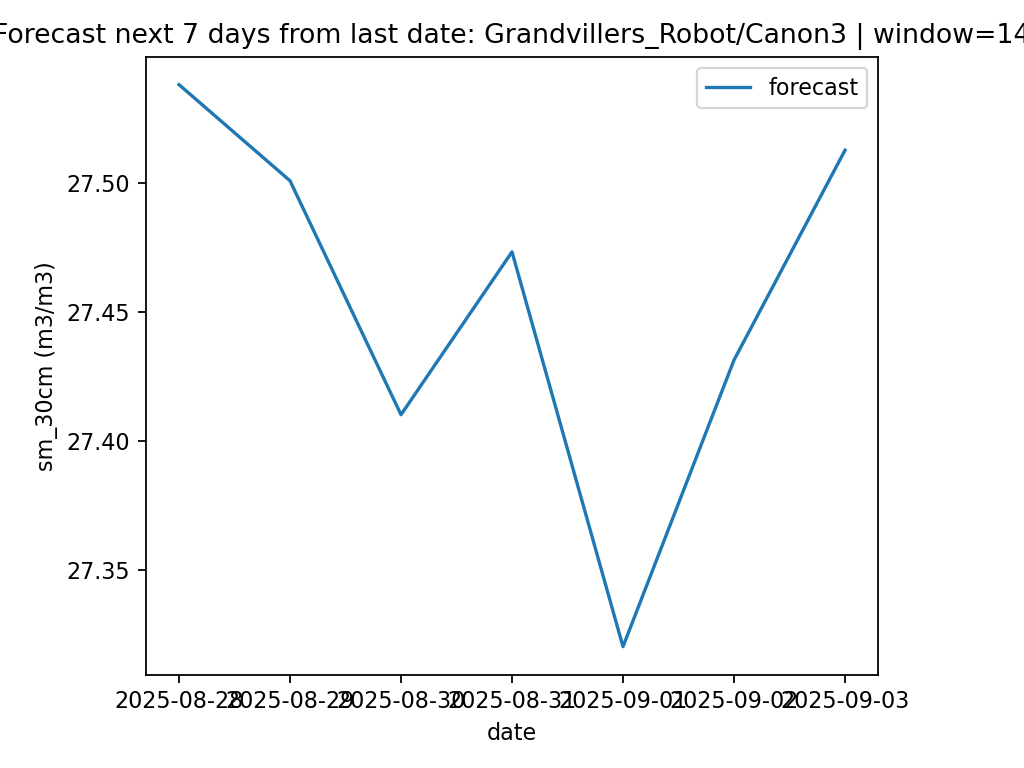

Source data for this figure (header and first rows):
date, pred_sm_30cm
2025-08-28, 27.54
2025-08-29, 27.5
2025-08-30, 27.41
2025-08-31, 27.47
2025-09-01, 27.32
2025-09-02, 27.43
2025-09-03, 27.51
